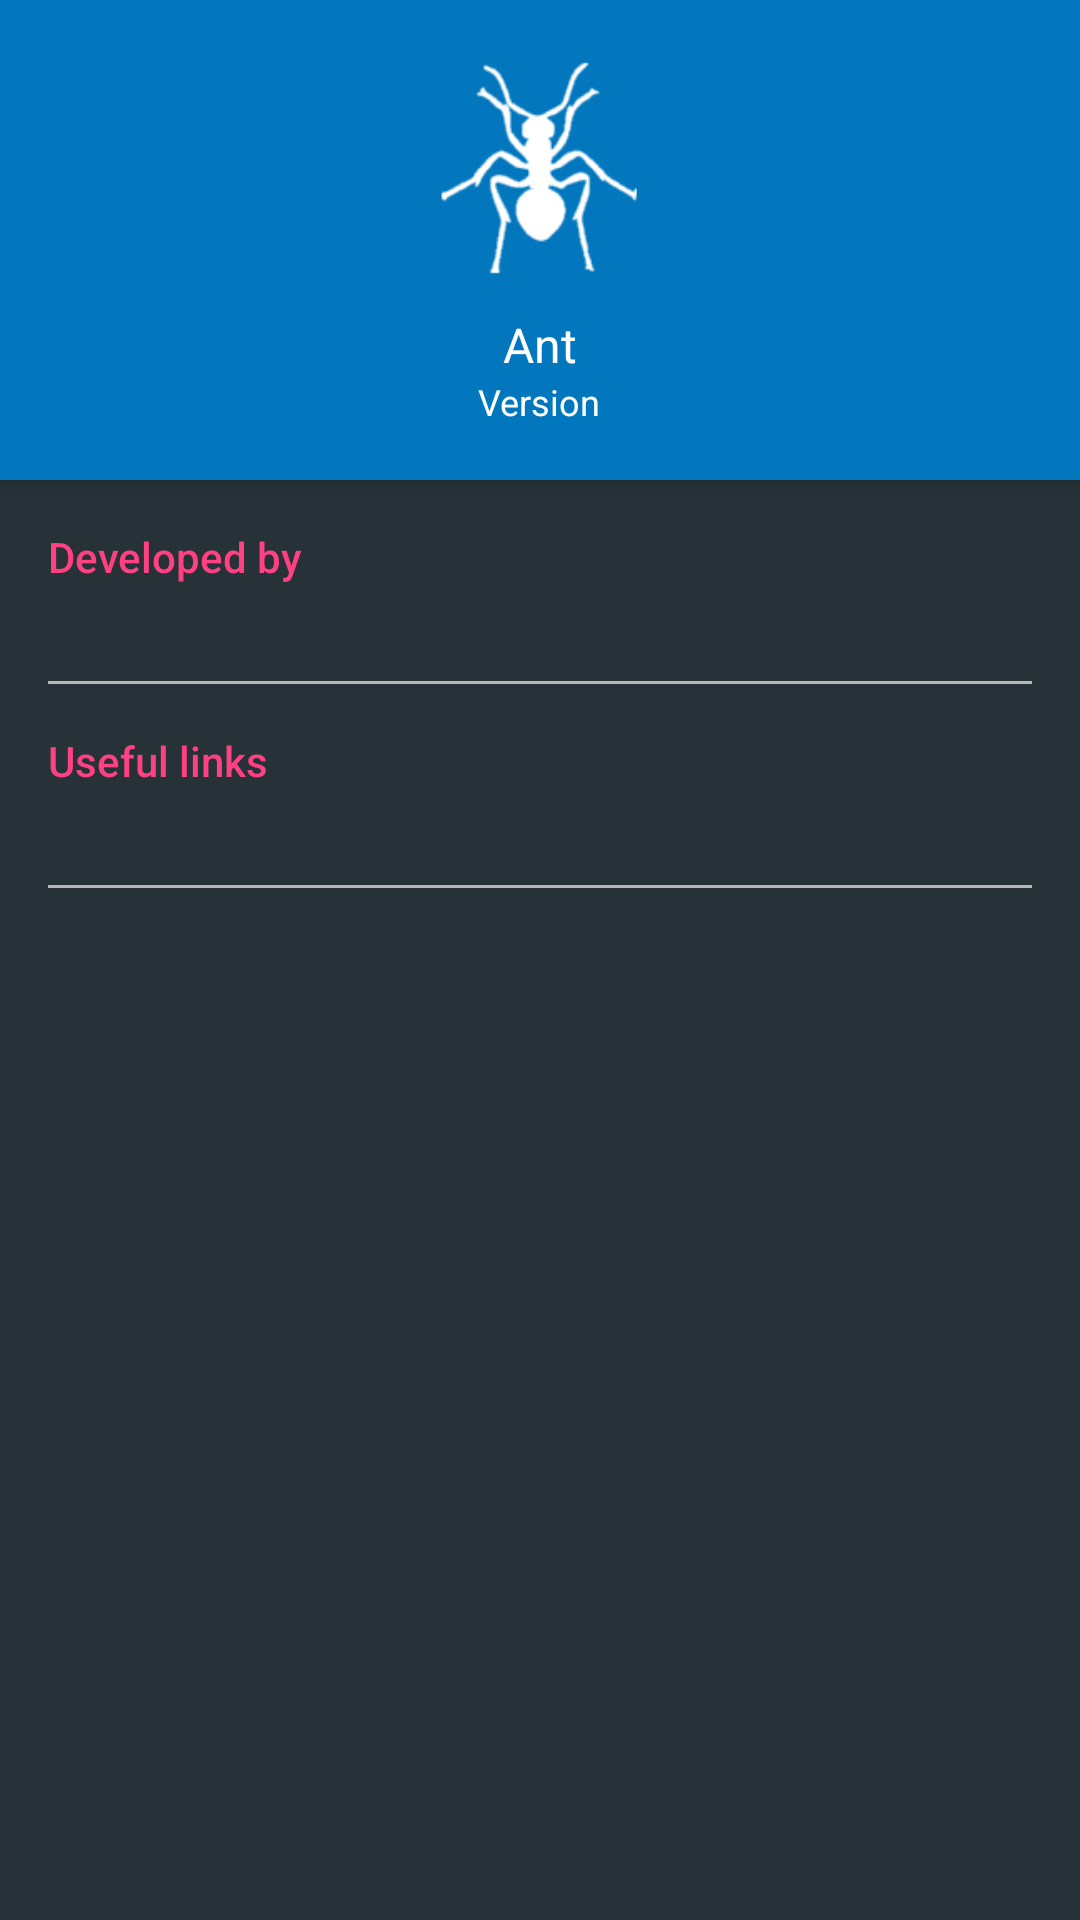

Produce the Android XML layout that renders to this screen, including the resource entries it uses.
<!-- AndroidManifest.xml: activity theme Toolbar2 -->
<!-- res/layout/activity_about.xml -->
<?xml version="1.0" encoding="utf-8"?>
<android.support.v4.widget.DrawerLayout xmlns:android="http://schemas.android.com/apk/res/android"
    xmlns:app="http://schemas.android.com/apk/res-auto"
    android:id="@+id/drawer_layout"
    android:layout_width="match_parent"
    android:layout_height="match_parent"
    android:fitsSystemWindows="true">

    <RelativeLayout xmlns:android="http://schemas.android.com/apk/res/android"
        xmlns:tools="http://schemas.android.com/tools"
        android:id="@+id/MRL1"
        android:layout_width="match_parent"
        android:layout_height="match_parent"
        android:background="@color/colorPrimaryBackground">

        <android.support.v7.widget.Toolbar
            android:id="@+id/toolbar4"
            android:layout_width="match_parent"
            android:layout_height="160dp"
            android:background="@color/colorPrimary"
            android:elevation="5dp"
            android:gravity="bottom"
            android:minHeight="?android:attr/actionBarSize"
            tools:context="com.ai.lovejoy777.ant.activities.AboutActivity">

        </android.support.v7.widget.Toolbar>

        <ImageView
            android:id="@+id/imVie_AppLogo"
            android:layout_width="80dp"
            android:layout_height="80dp"
            android:layout_below="@+id/toolbar"
            android:layout_centerHorizontal="true"
            android:layout_marginTop="16dp"
            android:elevation="5dp"
            android:src="@mipmap/ic_launcher" />

        <TextView
            android:id="@+id/tv_AppName"
            android:layout_width="wrap_content"
            android:layout_height="wrap_content"
            android:layout_below="@+id/imVie_AppLogo"
            android:layout_centerHorizontal="true"
            android:layout_marginTop="8dp"
            android:elevation="5dp"
            android:text="@string/BoatLog"
            android:textAppearance="@style/TextAppearance.AppCompat.Subhead"
            android:textColor="@color/actionbar_text_color" />

        <TextView
            android:id="@+id/tv_Version"
            android:layout_width="wrap_content"
            android:layout_height="wrap_content"
            android:layout_below="@+id/tv_AppName"
            android:layout_centerHorizontal="true"
            android:elevation="5dp"
            android:text="@string/version"
            android:textAppearance="@style/TextAppearance.AppCompat.Caption"
            android:textColor="@color/actionbar_text_secondary_color" />

        <ScrollView
            android:id="@+id/scrollView1"
            android:layout_width="fill_parent"
            android:layout_height="match_parent"
            android:layout_below="@+id/toolbar4"
            android:background="@color/colorPrimaryBackground">

            <RelativeLayout
                android:id="@+id/RL1"
                android:layout_width="match_parent"
                android:layout_height="wrap_content"
                android:paddingBottom="@dimen/activity_vertical_margin"
                android:paddingEnd="@dimen/activity_horizontal_margin"
                android:paddingStart="@dimen/activity_horizontal_margin"
                android:paddingTop="0dp">

                <TextView
                    android:id="@+id/tv_caption1"
                    android:layout_width="wrap_content"
                    android:layout_height="wrap_content"
                    android:layout_alignParentStart="true"
                    android:layout_marginTop="16dp"
                    android:text="@string/developedby"
                    android:textAppearance="@style/TextAppearance.AppCompat.Body2"
                    android:textColor="@color/accent" />

                <ListView
                    android:id="@+id/listView_Developer1"
                    android:layout_width="wrap_content"
                    android:layout_height="wrap_content"
                    android:layout_alignParentStart="true"
                    android:layout_below="@+id/tv_caption1"
                    android:layout_marginTop="16dp"
                    android:elevation="1dp" />

                <View
                    android:id="@+id/divider1"
                    android:layout_width="fill_parent"
                    android:layout_height="1.0dip"
                    android:layout_below="@+id/listView_Developer1"
                    android:layout_centerHorizontal="true"
                    android:layout_marginEnd="0dp"
                    android:layout_marginStart="0dp"
                    android:layout_marginTop="16dp"
                    android:background="@color/divider" />

                <TextView
                    android:id="@+id/tv_caption2"
                    android:layout_width="wrap_content"
                    android:layout_height="wrap_content"
                    android:layout_alignParentStart="true"
                    android:layout_below="@+id/divider1"
                    android:layout_marginTop="16dp"
                    android:text="@string/usefullinks"
                    android:textAppearance="@style/TextAppearance.AppCompat.Body2"
                    android:textColor="@color/accent" />

                <ListView
                    android:id="@+id/listView_link1"
                    android:layout_width="wrap_content"
                    android:layout_height="wrap_content"
                    android:layout_alignParentStart="true"
                    android:layout_below="@+id/tv_caption2"
                    android:layout_marginTop="16dp"
                    android:elevation="1dp" />

                <View
                    android:id="@+id/divider2"
                    android:layout_width="fill_parent"
                    android:layout_height="1.0dip"
                    android:layout_below="@+id/listView_link1"
                    android:layout_centerHorizontal="true"
                    android:layout_marginEnd="0dp"
                    android:layout_marginStart="0dp"
                    android:layout_marginTop="16dp"
                    android:background="@color/divider" />

            </RelativeLayout>
        </ScrollView>
    </RelativeLayout>

    <android.support.design.widget.NavigationView
        android:id="@+id/nav_view"
        android:layout_width="wrap_content"
        android:layout_height="match_parent"
        android:layout_gravity="start"
        android:background="@color/colorPrimaryBackground"
        android:fitsSystemWindows="true"
        app:headerLayout="@layout/nav_header"
        app:menu="@menu/drawer_view"
        android:theme="@style/NavigationViewTheme" />

</android.support.v4.widget.DrawerLayout>
<!-- res/layout/nav_header.xml (included above) -->
<?xml version="1.0" encoding="utf-8"?>
<LinearLayout xmlns:android="http://schemas.android.com/apk/res/android"
    android:id="@+id/layout11"
    android:layout_width="match_parent"
    android:layout_height="192dp"
    android:background="@color/colorPrimary"
    android:gravity="bottom"
    android:orientation="vertical"
    android:padding="16dp"
    android:theme="@style/ThemeOverlay.AppCompat.Dark">

    <ImageView
        android:id="@+id/imVie_AppLogo"
        android:layout_width="100dp"
        android:layout_height="100dp"
        android:layout_gravity="center_horizontal"
        android:layout_marginBottom="12dp"
        android:src="@mipmap/ic_launcher" />

    <TextView
        style="@style/TextAppearance.AppCompat.Subhead"
        android:layout_width="wrap_content"
        android:layout_height="wrap_content"
        android:layout_gravity="center_horizontal"
        android:text=""
        android:textColor="@color/actionbar_text_color" />

</LinearLayout>
<!-- resources referenced by this layout -->
<resources>
  <color name="accent">#FF4081</color>
  <color name="actionbar_text_color">#ffffffff</color>
  <color name="actionbar_text_secondary_color">#ffffffff</color>
  <color name="colorPrimary">#0277BD</color>
  <color name="colorPrimaryBackground">#263238</color>
  <color name="divider">#B6B6B6</color>
  <dimen name="activity_horizontal_margin">16dp</dimen>
  <dimen name="activity_vertical_margin">16dp</dimen>
  <!-- mipmap ic_launcher: png bitmap (mipmap-hdpi, 2109 bytes) -->
  <string name="BoatLog">Ant</string>
  <string name="developedby">Developed by</string>
  <string name="usefullinks">Useful links</string>
  <string name="version">Version</string>
  <style name="NavigationViewTheme" parent="Theme.AppCompat">
          <item name="textAppearanceListItem">@style/TextAppearance.AppCompat.Body2</item>
          <item name="colorPrimary">@color/white</item>
          <item name="android:windowBackground">@color/background</item>
          <item name="colorAccent">@color/colorPrimary</item>
      </style>
  <style name="Toolbar2" parent="Theme.AppCompat.Light.NoActionBar">                                  
          <item name="android:windowNoTitle">true</item>
          <item name="android:windowActionBar">false</item>
          <item name="colorPrimary">@color/colorPrimary</item>
          <item name="colorPrimaryDark">@color/colorPrimary</item>
          <item name="colorAccent">@color/colorPrimary</item>
          <item name="android:textColorPrimary">@color/white</item>
          <item name="android:textColorSecondary">@color/white</item>
          <item name="android:textColor">@color/textColorPrimary</item>
          <item name="android:divider">@null</item>
          <item name="android:listDivider">@null</item>
          <item name="android:windowBackground">@color/background</item>
      </style>
  <color name="white">#ffffff</color>
  <color name="background">#263238</color>
  <color name="textColorPrimary">#ff212121</color>
</resources>
